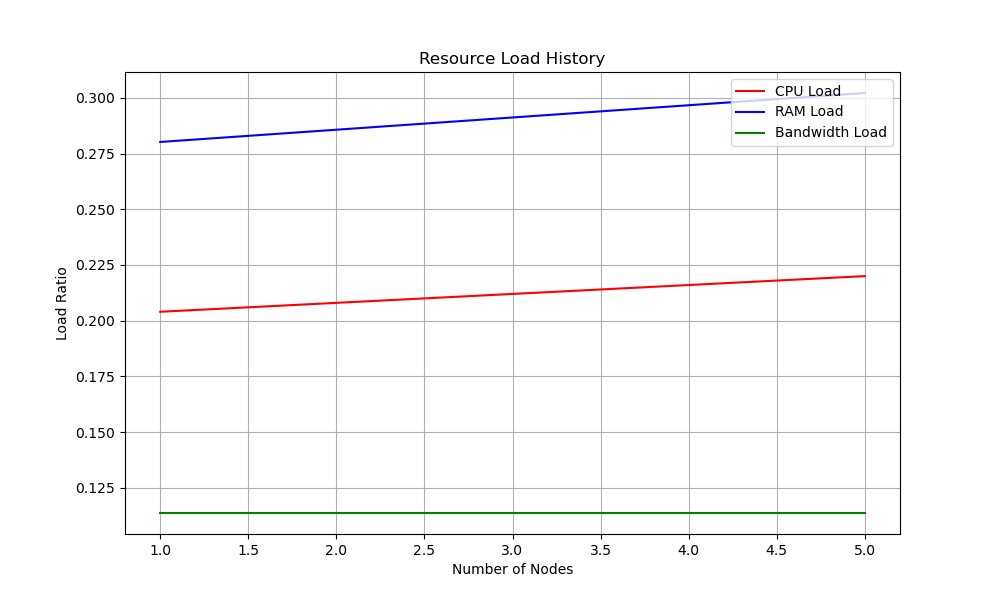

The data file committed next to this chart (first rows):
nodes, cpu_load, ram_load, bw_load
1, 0.204, 0.2802, 0.1137
2, 0.208, 0.2857, 0.1137
3, 0.212, 0.2912, 0.1137
4, 0.216, 0.2967, 0.1137
5, 0.22, 0.3022, 0.1137
